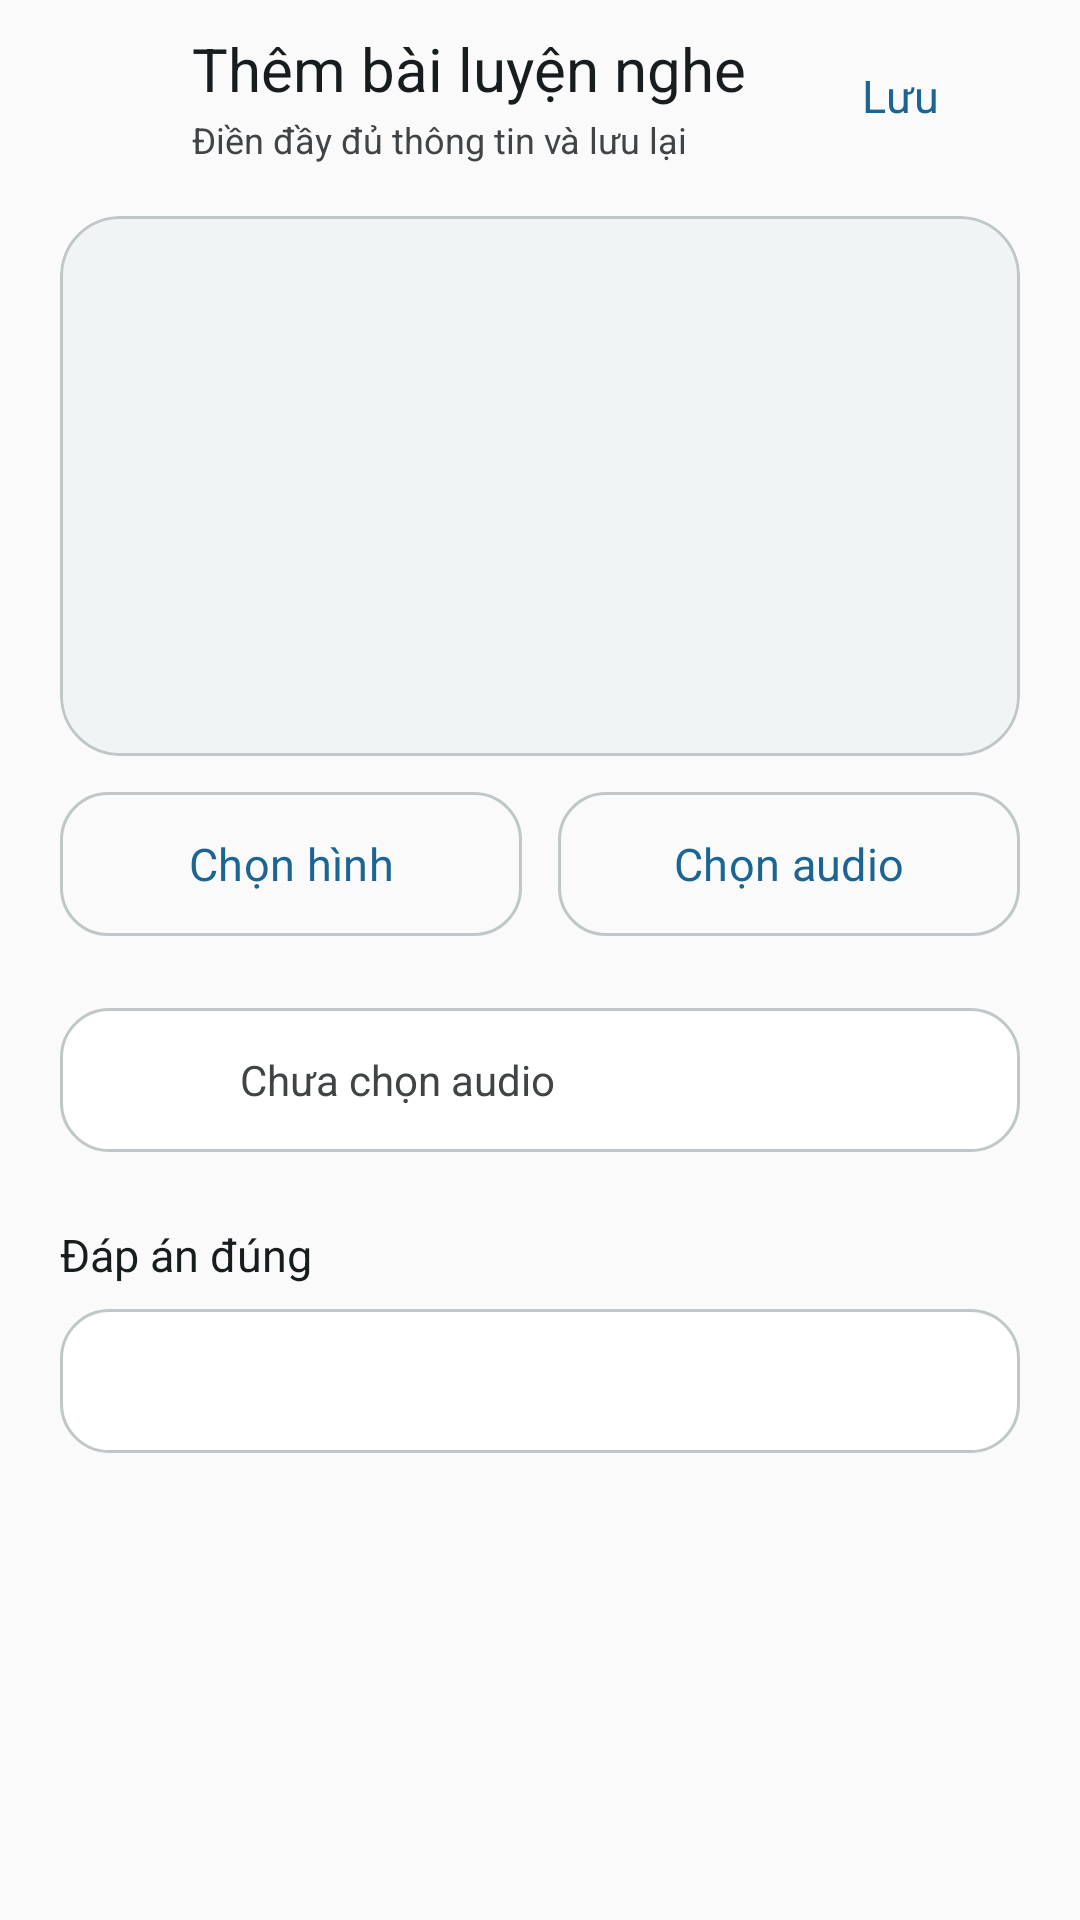

Here is an Android app screen rendered from its layout file. Give the layout XML and the strings, colors and styles it references.
<!-- AndroidManifest.xml: application theme Theme.FirebaseProjectStudyEnglish -->
<!-- res/layout/activity_add_luyennghe.xml -->
<?xml version="1.0" encoding="utf-8"?>
<LinearLayout xmlns:android="http://schemas.android.com/apk/res/android"
    xmlns:app="http://schemas.android.com/apk/res-auto"
    android:layout_width="match_parent"
    android:layout_height="match_parent"
    android:background="@color/app_surface"
    android:orientation="vertical">

    <LinearLayout
        android:layout_width="match_parent"
        android:layout_height="wrap_content"
        android:gravity="center_vertical"
        android:orientation="horizontal"
        android:paddingStart="8dp"
        android:paddingTop="8dp"
        android:paddingEnd="16dp"
        android:paddingBottom="8dp">

        <ImageButton
            android:id="@+id/imgBackAddLN"
            android:layout_width="@dimen/touch_target"
            android:layout_height="@dimen/touch_target"
            android:background="?attr/selectableItemBackgroundBorderless"
            android:contentDescription="@string/nav_back"
            android:padding="12dp"
            android:scaleType="centerInside"
            android:src="@drawable/ic_arrow_back"
            app:tint="@color/app_on_surface" />

        <LinearLayout
            android:layout_width="0dp"
            android:layout_height="wrap_content"
            android:layout_marginStart="8dp"
            android:layout_weight="1"
            android:orientation="vertical">

            <TextView
                android:layout_width="match_parent"
                android:layout_height="wrap_content"
                android:fontFamily="sans-serif-medium"
                android:text="@string/admin_add_luyennghe_title"
                android:textColor="@color/app_on_surface"
                android:textSize="20sp" />

            <TextView
                android:layout_width="match_parent"
                android:layout_height="wrap_content"
                android:layout_marginTop="2dp"
                android:fontFamily="sans-serif"
                android:text="@string/admin_form_subtitle"
                android:textColor="@color/app_on_surface_variant"
                android:textSize="12sp" />
        </LinearLayout>

        <com.google.android.material.button.MaterialButton
            android:id="@+id/imgAddLN"
            style="@style/Widget.App.Button.Text"
            android:layout_width="wrap_content"
            android:layout_height="@dimen/touch_target"
            android:text="@string/admin_save"
            app:icon="@drawable/ic_check"
            app:iconGravity="textStart" />
    </LinearLayout>

    <ScrollView
        android:layout_width="match_parent"
        android:layout_height="0dp"
        android:layout_weight="1"
        android:clipToPadding="false"
        android:fillViewport="true">

        <LinearLayout
            android:layout_width="match_parent"
            android:layout_height="wrap_content"
            android:orientation="vertical"
            android:paddingStart="@dimen/screen_margin"
            android:paddingTop="8dp"
            android:paddingEnd="@dimen/screen_margin"
            android:paddingBottom="@dimen/section_gap">

            <com.google.android.material.card.MaterialCardView
                style="@style/Widget.App.Card"
                android:layout_width="match_parent"
                android:layout_height="180dp">

                <ImageView
                    android:id="@+id/imgHinhAddLN"
                    android:layout_width="match_parent"
                    android:layout_height="match_parent"
                    android:background="@drawable/bg_image_placeholder"
                    android:contentDescription="@string/form_image"
                    android:scaleType="centerCrop" />
            </com.google.android.material.card.MaterialCardView>

            <LinearLayout
                android:layout_width="match_parent"
                android:layout_height="wrap_content"
                android:layout_marginTop="@dimen/card_gap"
                android:orientation="horizontal">

                <com.google.android.material.button.MaterialButton
                    android:id="@+id/btnChonHinhAddLN"
                    style="@style/Widget.App.Button.Secondary"
                    android:layout_width="0dp"
                    android:layout_height="@dimen/touch_target"
                    android:layout_marginEnd="6dp"
                    android:layout_weight="1"
                    android:text="@string/form_choose_image"
                    app:icon="@drawable/ic_visibility"
                    app:iconGravity="textStart" />

                <com.google.android.material.button.MaterialButton
                    android:id="@+id/btnChonAudioAddLN"
                    style="@style/Widget.App.Button.Secondary"
                    android:layout_width="0dp"
                    android:layout_height="@dimen/touch_target"
                    android:layout_marginStart="6dp"
                    android:layout_weight="1"
                    android:text="@string/form_choose_audio"
                    app:icon="@drawable/ic_volume_up"
                    app:iconGravity="textStart" />
            </LinearLayout>

            <LinearLayout
                android:layout_width="match_parent"
                android:layout_height="wrap_content"
                android:layout_marginTop="@dimen/section_gap"
                android:background="@drawable/bg_input"
                android:gravity="center_vertical"
                android:minHeight="@dimen/touch_target"
                android:orientation="horizontal"
                android:paddingStart="8dp"
                android:paddingEnd="16dp">

                <ImageButton
                    android:id="@+id/btnPlayAudioAddLN"
                    android:layout_width="@dimen/touch_target"
                    android:layout_height="@dimen/touch_target"
                    android:background="?attr/selectableItemBackgroundBorderless"
                    android:contentDescription="@string/form_play_audio"
                    android:src="@drawable/ic_play_arrow"
                    app:tint="@color/app_primary" />

                <TextView
                    android:id="@+id/tvAudioStatusAddLN"
                    android:layout_width="0dp"
                    android:layout_height="wrap_content"
                    android:layout_marginStart="4dp"
                    android:layout_weight="1"
                    android:fontFamily="sans-serif-medium"
                    android:text="@string/form_audio_none"
                    android:textColor="@color/app_on_surface_variant"
                    android:textSize="14sp" />
            </LinearLayout>

            <TextView
                android:layout_width="match_parent"
                android:layout_height="wrap_content"
                android:layout_marginTop="@dimen/section_gap"
                android:fontFamily="sans-serif-medium"
                android:text="@string/form_correct_answer"
                android:textColor="@color/app_on_surface"
                android:textSize="15sp" />

            <Spinner
                android:id="@+id/spnDapAnTrueAddLN"
                android:layout_width="match_parent"
                android:layout_height="@dimen/touch_target"
                android:layout_marginTop="8dp"
                android:background="@drawable/bg_input"
                android:paddingStart="16dp"
                android:paddingEnd="16dp"
                android:popupBackground="@color/app_surface_card" />
        </LinearLayout>
    </ScrollView>
</LinearLayout>
<!-- resources referenced by this layout -->
<resources>
  <color name="app_on_surface">#171C1E</color>
  <color name="app_on_surface_variant">#404446</color>
  <color name="app_primary">#1A6594</color>
  <color name="app_surface">#FAFAFA</color>
  <color name="app_surface_card">#FFFFFF</color>
  <dimen name="card_gap">12dp</dimen>
  <dimen name="screen_margin">16dp</dimen>
  <dimen name="section_gap">24dp</dimen>
  <dimen name="touch_target">48dp</dimen>
  <!-- drawable bg_image_placeholder (drawable) -->
  <?xml version="1.0" encoding="utf-8"?>
  <shape xmlns:android="http://schemas.android.com/apk/res/android" android:shape="rectangle">
      <solid android:color="@color/app_surface_muted" />
      <corners android:radius="16dp" />
  </shape>
  <string name="admin_add_luyennghe_title">Thêm bài luyện nghe</string>
  <string name="admin_form_subtitle">Điền đầy đủ thông tin và lưu lại</string>
  <string name="admin_save">Lưu</string>
  <string name="form_audio_none">Chưa chọn audio</string>
  <string name="form_choose_audio">Chọn audio</string>
  <string name="form_choose_image">Chọn hình</string>
  <string name="form_correct_answer">Đáp án đúng</string>
  <string name="form_image">Hình ảnh</string>
  <string name="form_play_audio">Nghe thử audio</string>
  <string name="nav_back">Quay lại</string>
  <style name="Widget.App.Button.Text" parent="Widget.Material3.Button.TextButton">
          <item name="android:minHeight">@dimen/touch_target</item>
          <item name="android:textAllCaps">false</item>
          <item name="android:fontFamily">sans-serif-medium</item>
          <item name="android:textSize">15sp</item>
          <item name="android:textColor">@color/app_primary</item>
      </style>
  <style name="Widget.App.Card" parent="Widget.Material3.CardView.Filled">
          <item name="cardBackgroundColor">@color/app_surface_card</item>
          <item name="cardCornerRadius">@dimen/card_corner</item>
          <item name="cardElevation">0dp</item>
          <item name="strokeColor">@color/app_outline_variant</item>
          <item name="strokeWidth">1dp</item>
          <item name="rippleColor">@color/app_primary_container</item>
      </style>
  <color name="app_surface_muted">#F1F4F5</color>
  <color name="app_outline_variant">#C0C7C8</color>
  <dimen name="card_corner">20dp</dimen>
  <color name="app_primary_container">#CBE6FF</color>
  <color name="app_on_primary">#FFFFFF</color>
  <color name="app_on_primary_container">#001E31</color>
  <color name="app_secondary">#426655</color>
  <color name="app_on_secondary">#FFFFFF</color>
  <color name="app_secondary_container">#C4ECCF</color>
  <color name="app_on_secondary_container">#002114</color>
  <color name="app_tertiary">#8E4D30</color>
  <color name="app_on_tertiary">#FFFFFF</color>
  <color name="app_tertiary_container">#FFDBCC</color>
  <color name="app_on_tertiary_container">#351000</color>
  <color name="app_error">#BA1A1A</color>
  <color name="app_on_error">#FFFFFF</color>
  <color name="app_error_container">#FFDAD6</color>
  <color name="app_on_error_container">#93000A</color>
  <color name="app_surface_variant">#E0E3E3</color>
  <color name="app_outline">#6F7779</color>
  <style name="ThemeOverlay.App.MaterialAlertDialog" parent="ThemeOverlay.Material3.MaterialAlertDialog">
          <item name="colorPrimary">@color/app_primary</item>
          <item name="colorSurface">@color/app_surface_card</item>
          <item name="colorOnSurface">@color/app_on_surface</item>
      </style>
</resources>
